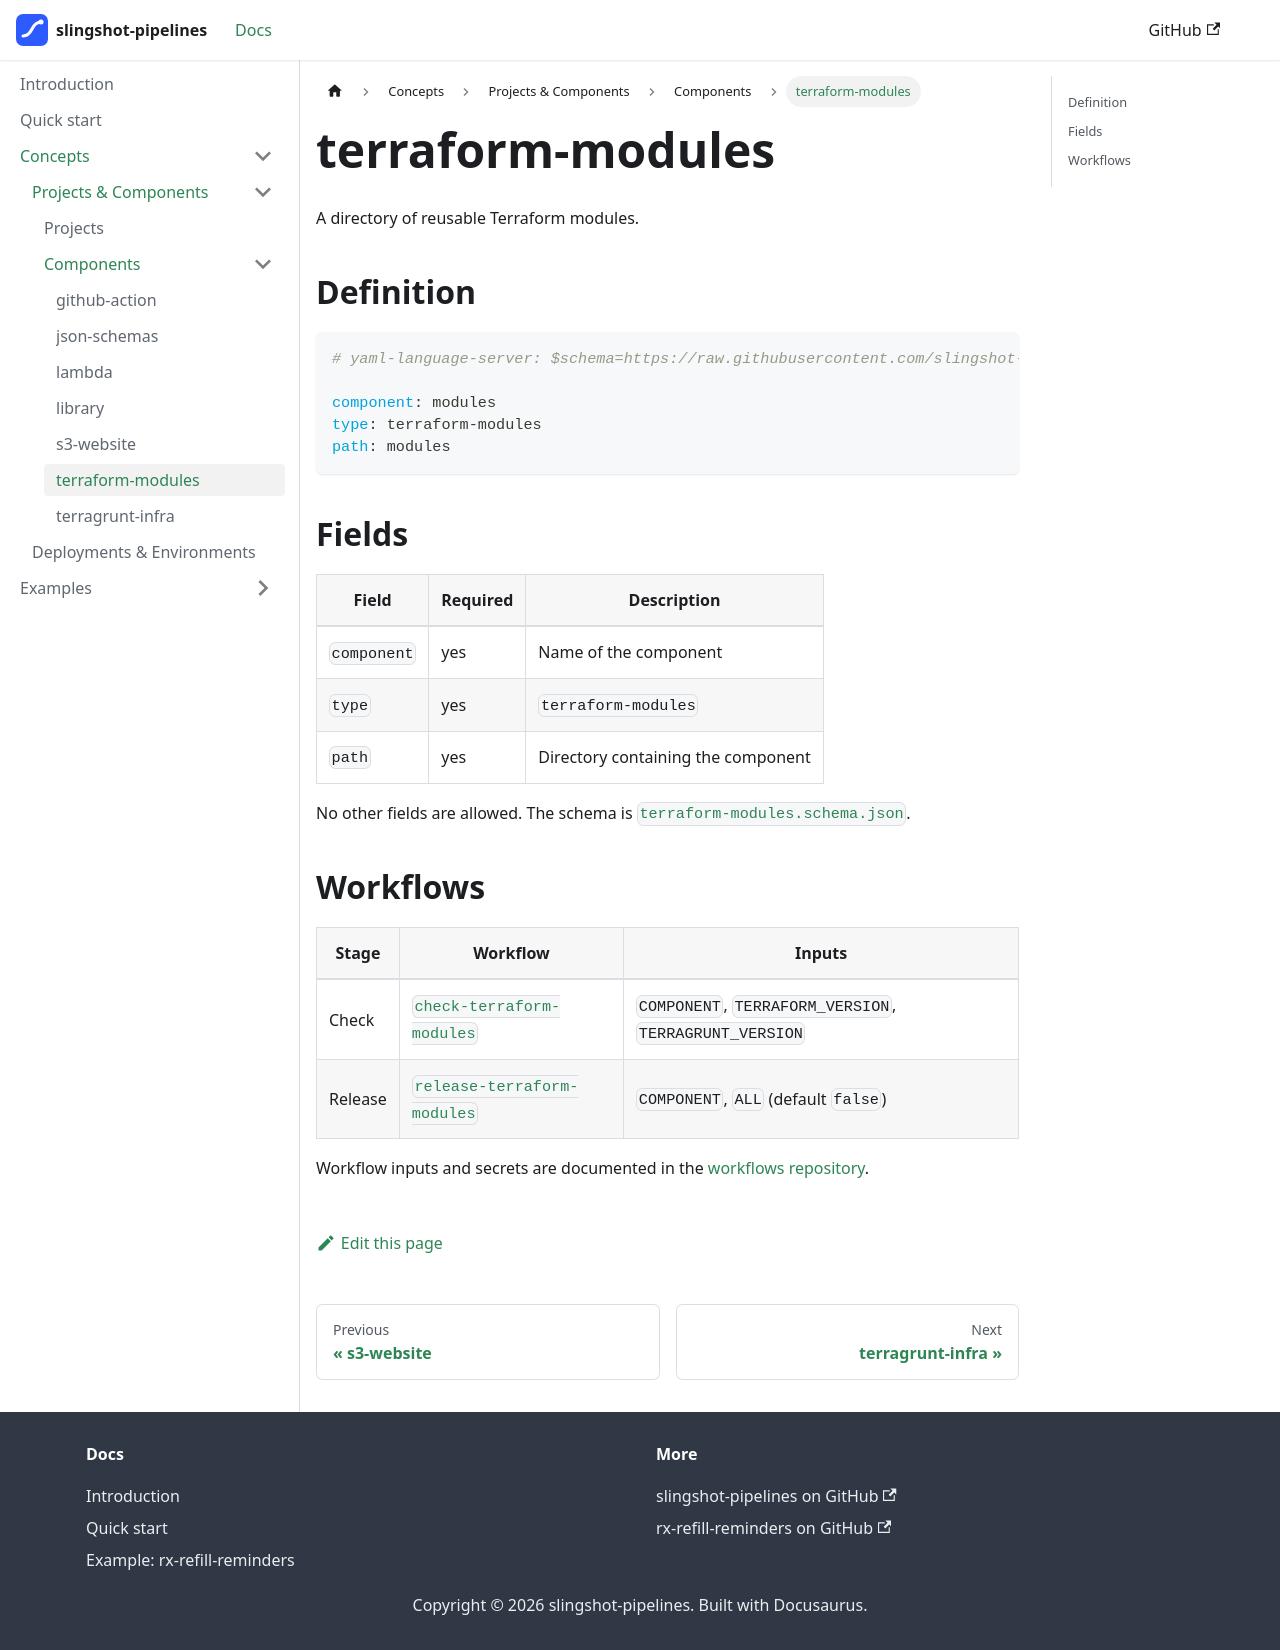

repository: slingshot-pipelines/docs · page: concepts/reference/types-of-components/terraform-modules/index.html · generator: docusaurus

---
sidebar_position: 6
---

# terraform-modules

A directory of reusable Terraform modules.

## Definition

```yaml
# yaml-language-server: $schema=https://raw.githubusercontent.com/slingshot-pipelines/jsonschemas/main/schemas/component/v1/component.schema.json

component: modules
type: terraform-modules
path: modules
```

## Fields

| Field | Required | Description |
|-------|----------|-------------|
| `component` | yes | Name of the component |
| `type` | yes | `terraform-modules` |
| `path` | yes | Directory containing the component |

No other fields are allowed. The schema is [`terraform-modules.schema.json`](https://github.com/slingshot-pipelines/jsonschemas/blob/main/schemas/component-types/v1/terraform-modules.schema.json).

## Workflows

| Stage | Workflow | Inputs |
|-------|----------|--------|
| Check | [`check-terraform-modules`](https://github.com/slingshot-pipelines/workflows/blob/main/.github/workflows/check-terraform-modules.yml) | `COMPONENT`, `TERRAFORM_VERSION`, `TERRAGRUNT_VERSION` |
| Release | [`release-terraform-modules`](https://github.com/slingshot-pipelines/workflows/blob/main/.github/workflows/release-terraform-modules.yml) | `COMPONENT`, `ALL` (default `false`) |

Workflow inputs and secrets are documented in the [workflows repository](https://github.com/slingshot-pipelines/workflows).
